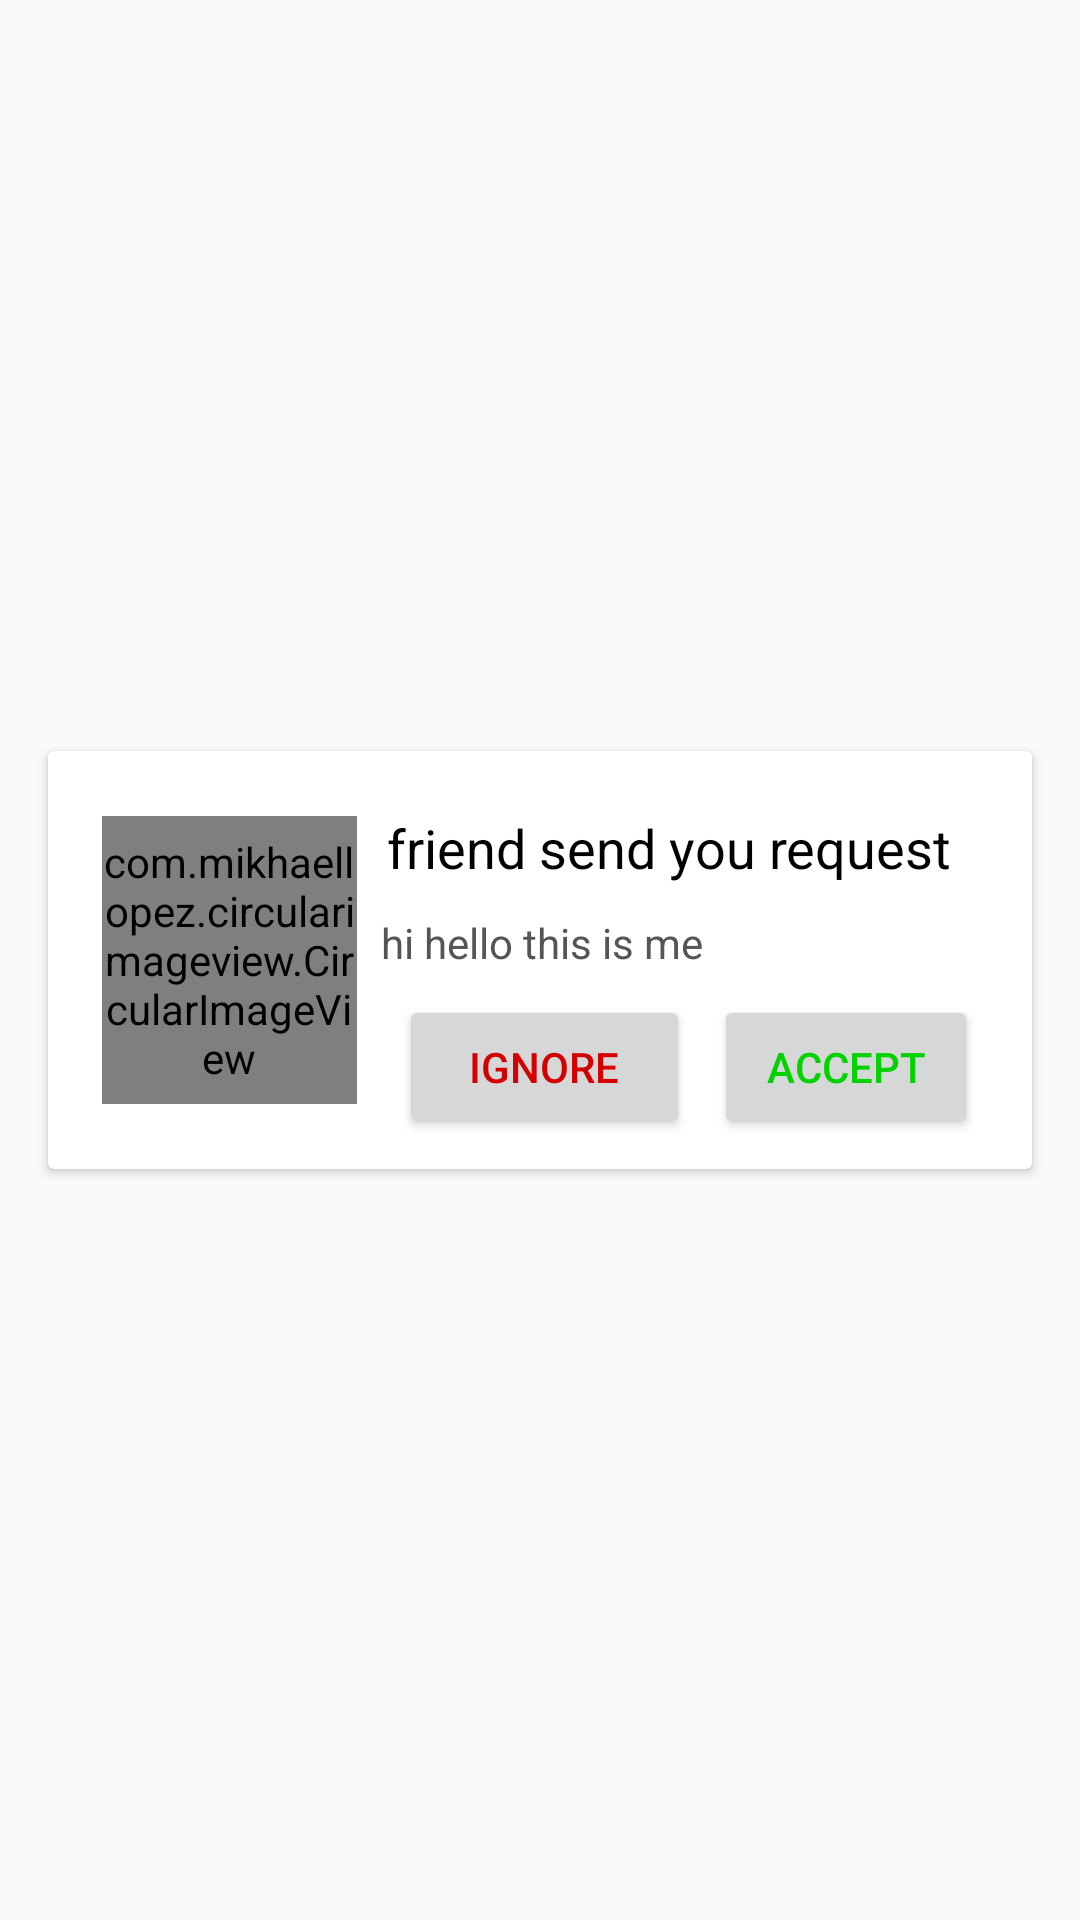

Write the Android layout XML for this screen, with the resource values it uses.
<!-- AndroidManifest.xml: application theme AppTheme -->
<!-- res/layout/requests_tab.xml -->
<?xml version="1.0" encoding="utf-8"?>
<androidx.constraintlayout.widget.ConstraintLayout
    xmlns:android="http://schemas.android.com/apk/res/android"
    xmlns:app="http://schemas.android.com/apk/res-auto"
    xmlns:tools="http://schemas.android.com/tools"
    android:layout_width="match_parent"
    android:layout_height="match_parent">

    <androidx.cardview.widget.CardView
        android:layout_width="match_parent"
        android:layout_height="wrap_content"
        android:layout_margin="16dp"
        android:layout_marginStart="8dp"
        android:layout_marginLeft="8dp"
        android:layout_marginTop="8dp"
        android:layout_marginEnd="8dp"
        android:layout_marginRight="8dp"
        android:layout_marginBottom="8dp"
        android:orientation="vertical"
        app:layout_constraintBottom_toBottomOf="parent"
        app:layout_constraintEnd_toEndOf="parent"
        app:layout_constraintStart_toStartOf="parent"
        app:layout_constraintTop_toTopOf="parent">

        <LinearLayout
            android:layout_width="match_parent"
            android:layout_height="wrap_content"
            android:orientation="vertical">

            <androidx.constraintlayout.widget.ConstraintLayout
                android:layout_width="match_parent"
                android:layout_height="wrap_content"
                android:orientation="vertical"
                android:padding="10dp">


                <com.mikhaellopez.circularimageview.CircularImageView
                    android:id="@+id/imageView"
                    android:layout_width="85dp"
                    android:layout_height="96dp"
                    android:layout_marginStart="8dp"
                    android:layout_marginLeft="8dp"
                    android:layout_marginTop="8dp"
                    android:layout_marginBottom="8dp"
                    android:background="@android:color/transparent"
                    android:src="@drawable/profile"
                    app:civ_border_color="@color/colorPrimary"
                    app:civ_border_width="1dp"
                    app:civ_shadow="true"
                    app:civ_shadow_color="@android:color/transparent"
                    app:civ_shadow_radius="10"
                    app:layout_constraintBottom_toBottomOf="parent"
                    app:layout_constraintStart_toStartOf="parent"
                    app:layout_constraintTop_toTopOf="parent" />

                <TextView
                    android:id="@+id/textView7"
                    android:layout_width="0dp"
                    android:layout_height="wrap_content"
                    android:layout_margin="10dp"
                    android:layout_marginStart="8dp"
                    android:layout_marginLeft="8dp"
                    android:layout_marginTop="16dp"
                    android:layout_marginEnd="8dp"
                    android:layout_marginRight="8dp"
                    android:text="friend send you request"
                    android:textColor="#000"
                    android:textSize="18sp"
                    app:layout_constraintEnd_toEndOf="parent"
                    app:layout_constraintHorizontal_bias="0.0"
                    app:layout_constraintStart_toEndOf="@+id/imageView"
                    app:layout_constraintTop_toTopOf="parent" />

                <TextView
                    android:id="@+id/textView8"
                    android:layout_width="0dp"
                    android:layout_height="wrap_content"
                    android:layout_marginStart="8dp"
                    android:layout_marginLeft="8dp"
                    android:layout_marginTop="10dp"
                    android:layout_marginEnd="8dp"
                    android:text="hi hello this is me"
                    android:textColor="#555"
                    app:layout_constraintBottom_toBottomOf="parent"
                    app:layout_constraintEnd_toEndOf="parent"
                    app:layout_constraintStart_toEndOf="@+id/imageView"
                    app:layout_constraintTop_toBottomOf="@+id/textView7"
                    app:layout_constraintVertical_bias="0.0" />


                <Button
                    android:id="@+id/button2"
                    android:layout_width="97dp"
                    android:layout_height="wrap_content"
                    android:layout_marginStart="8dp"
                    android:layout_marginLeft="8dp"
                    android:layout_marginTop="8dp"
                    android:layout_marginEnd="8dp"
                    android:text="Ignore"
                    android:textColor="#d40000"
                    app:layout_constraintBottom_toBottomOf="parent"
                    app:layout_constraintEnd_toStartOf="@+id/button3"
                    app:layout_constraintHorizontal_bias="1.0"
                    app:layout_constraintStart_toEndOf="@+id/imageView"
                    app:layout_constraintTop_toBottomOf="@+id/textView8" />

                <Button
                    android:id="@+id/button3"
                    android:layout_width="wrap_content"
                    android:layout_height="wrap_content"
                    android:layout_marginTop="8dp"
                    android:layout_marginEnd="8dp"
                    android:text="Accept"
                    android:textColor="#04d200"
                    app:layout_constraintBottom_toBottomOf="parent"
                    app:layout_constraintEnd_toEndOf="parent"
                    app:layout_constraintTop_toBottomOf="@+id/textView8" />
            </androidx.constraintlayout.widget.ConstraintLayout>


        </LinearLayout>
    </androidx.cardview.widget.CardView>



</androidx.constraintlayout.widget.ConstraintLayout>
<!-- resources referenced by this layout -->
<resources>
  <color name="colorPrimary">#03A9F4</color>
  <style name="AppTheme" parent="Theme.AppCompat.Light.NoActionBar">
          
          <item name="colorPrimary">@color/colorPrimary</item>
          <item name="colorPrimaryDark">@color/colorPrimaryDark</item>
          <item name="colorAccent">@color/colorAccent</item>
          <item name="colorControlNormal">#FFFFFF</item>
          <item name="colorControlActivated">#FFFFFF</item>
          <item name="colorControlHighlight">#FFFFFF</item>
          <item name="android:textColor">#FFFFFF</item>
  
  
      </style>
  <color name="colorPrimaryDark">#0288D1</color>
  <color name="colorAccent">#FFFFFF</color>
</resources>
